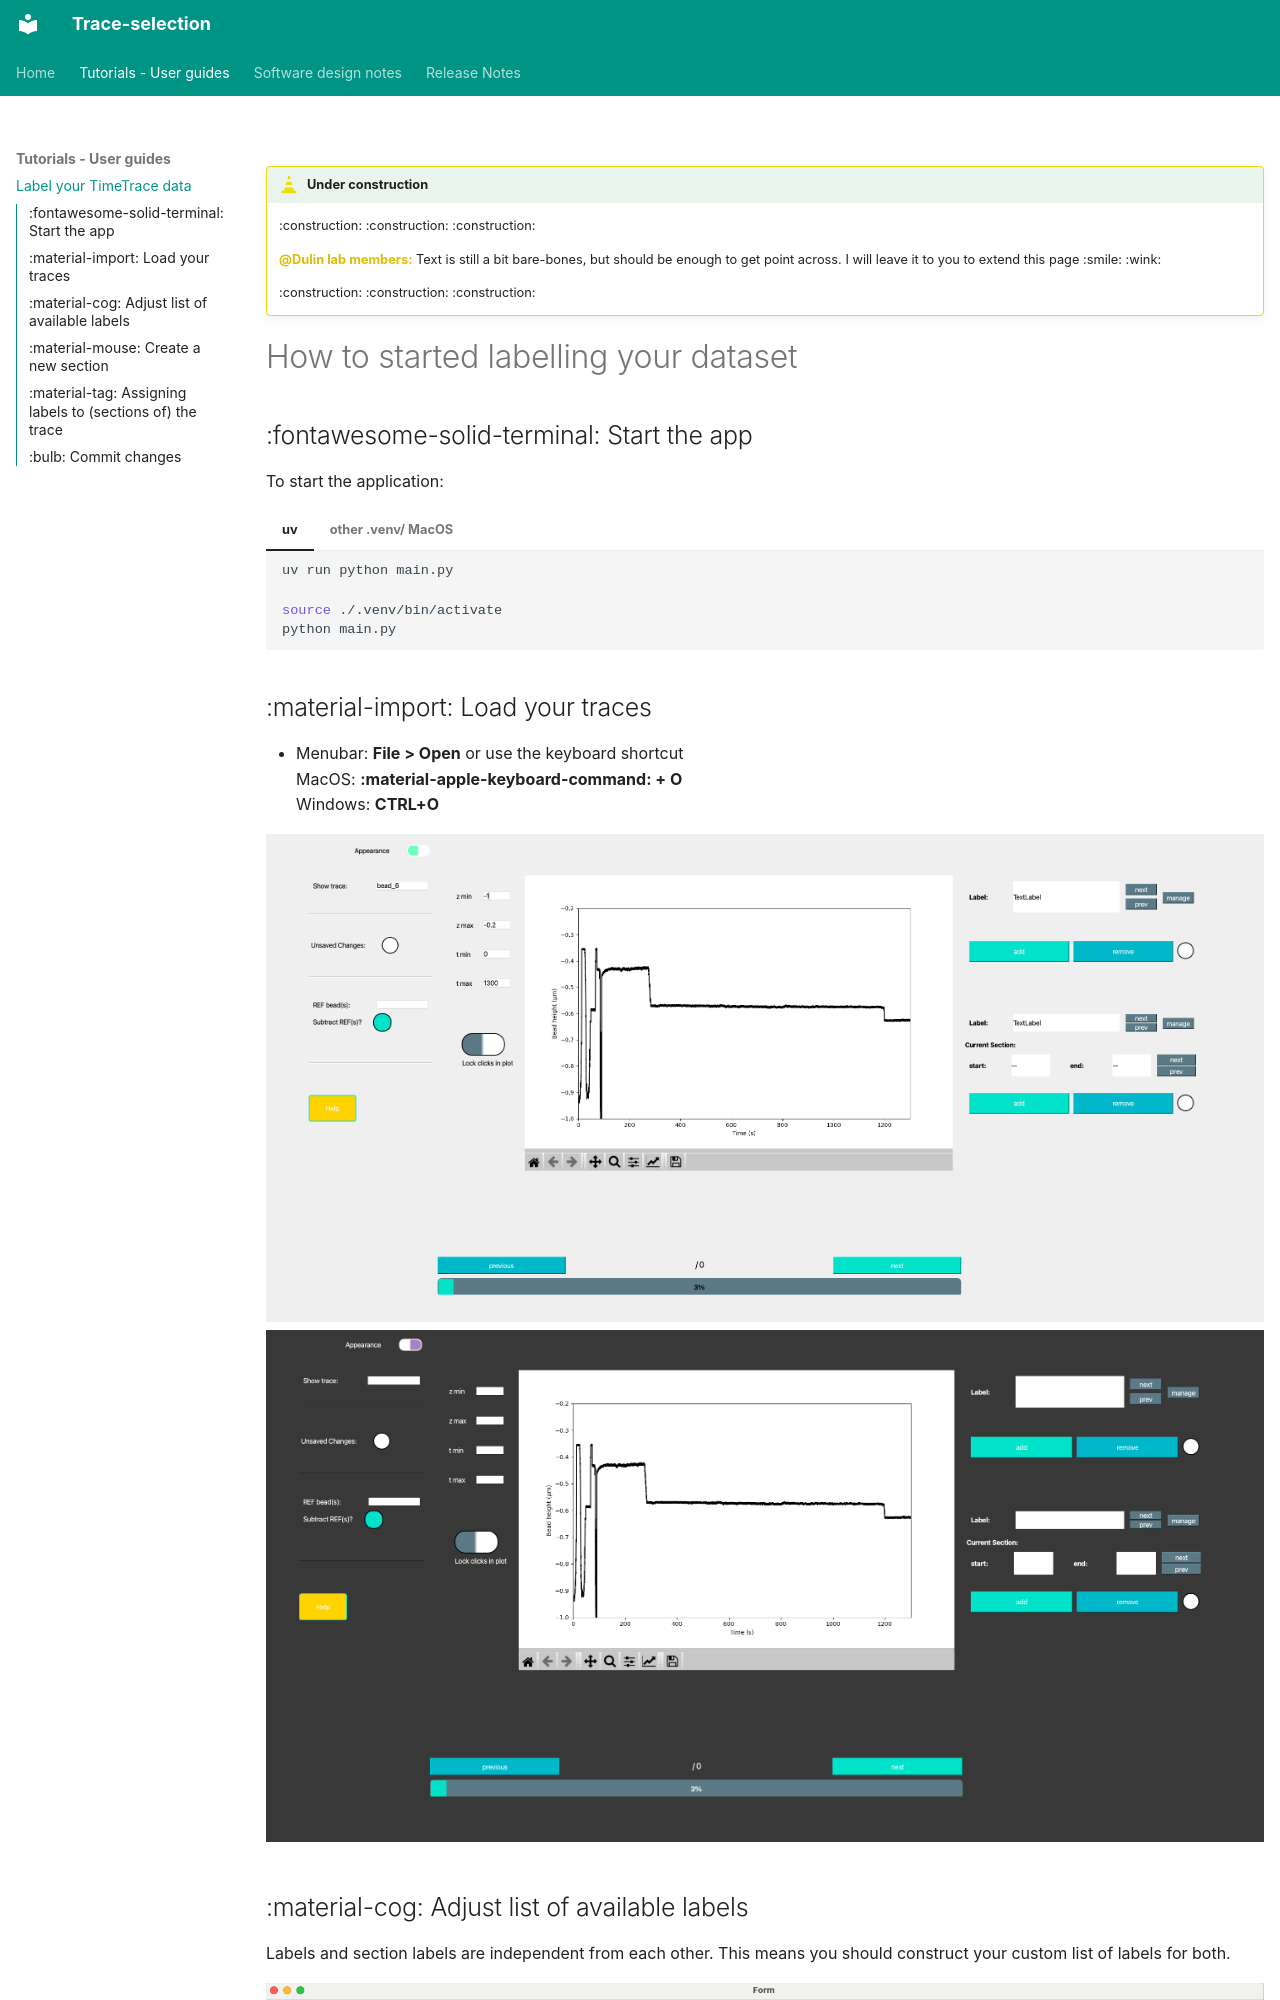

repository: KleinMisha/trace-selection-gui · page: tutorials/how_to_label_your_data/index.html · generator: mkdocs

!!! work-in-progress "Under construction"
    :construction: :construction: :construction:

    <span style='color:rgba(221, 189, 9, 1)'> **@Dulin lab members:** </span>
    Text is still a bit bare-bones, but should be enough to get point across. I will leave it to you to extend this page :smile: :wink:

    :construction: :construction: :construction:
    
# How to started labelling your dataset 

## :fontawesome-solid-terminal:  Start the app 

To start the application: 
=== "uv"

    ```shell
    uv run python main.py
    ```
=== "other .venv/ MacOS" 

    ```shell
    source ./.venv/bin/activate 
    python main.py
    ```
